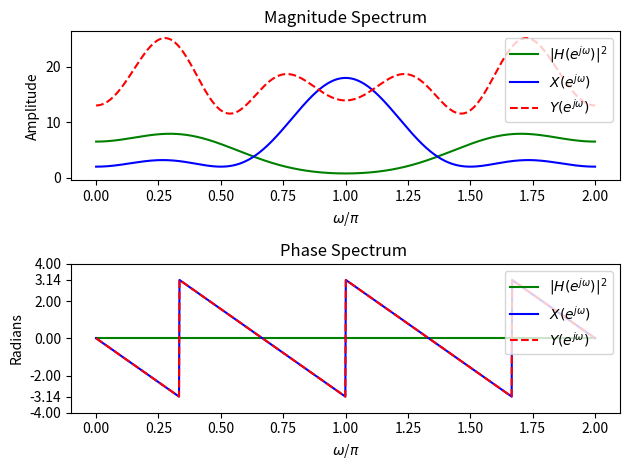

The matplotlib source for this figure:
#!/usr/bin/env python3
# -*- coding: utf-8 -*-
"""
Created on Thu Dec 21 09:59:36 2017

[redacted]
"""
import numpy as np 
import matplotlib.pyplot as plt

global pi 
def cos_exp(omega,constant=1):
    return (np.exp(1j*constant*omega) + np.exp(-1j*constant*omega) ) /2

if __name__ =='__main__':
    pi= np.pi 
    omega = np.linspace(0,2*pi,1024)
    X=np.exp(-1j*3*omega)*(6 - 6*cos_exp(omega) +4*cos_exp(omega,2) -2*cos_exp(omega,3) )
    H=(4*(1.09+0.6*cos_exp(omega))*(1.16-0.8*cos_exp(omega))) /(1.04-0.2*cos_exp(omega))*(1.25+cos_exp(omega))
    Y=X*H
    plt.subplot(2,1,1)
    plt.plot(omega/pi,np.abs(H),'g',label='$|H(e^{j\omega})|^2$')
    plt.plot(omega/pi,np.abs(X),'b',label='$X(e^{j\omega})$')
    plt.plot(omega/pi,np.abs(Y),'r--',label='$Y(e^{j\omega})$')
    plt.title('Magnitude Spectrum')
    plt.xlabel('$\omega$/$\pi$')
    plt.ylabel('Amplitude')
    plt.legend()
    plt.tight_layout()
    plt.subplot(2,1,2)
    plt.plot(omega/pi,np.angle(H),'g',label='$|H(e^{j\omega})|^2$')
    plt.plot(omega/pi,np.angle(X),'b',label='$X(e^{j\omega})$')
    plt.plot(omega/pi,np.angle(Y),'r--',label='$Y(e^{j\omega})$')
    plt.title('Phase Spectrum ')
    plt.xlabel('$\omega$/$\pi$')
    plt.ylabel('Radians')
    P_extraticks=[-3.14,3.14]
    plt.yticks(list(plt.yticks()[0]) + P_extraticks)
    plt.legend(loc='upper right')
    plt.tight_layout()
    plt.show()